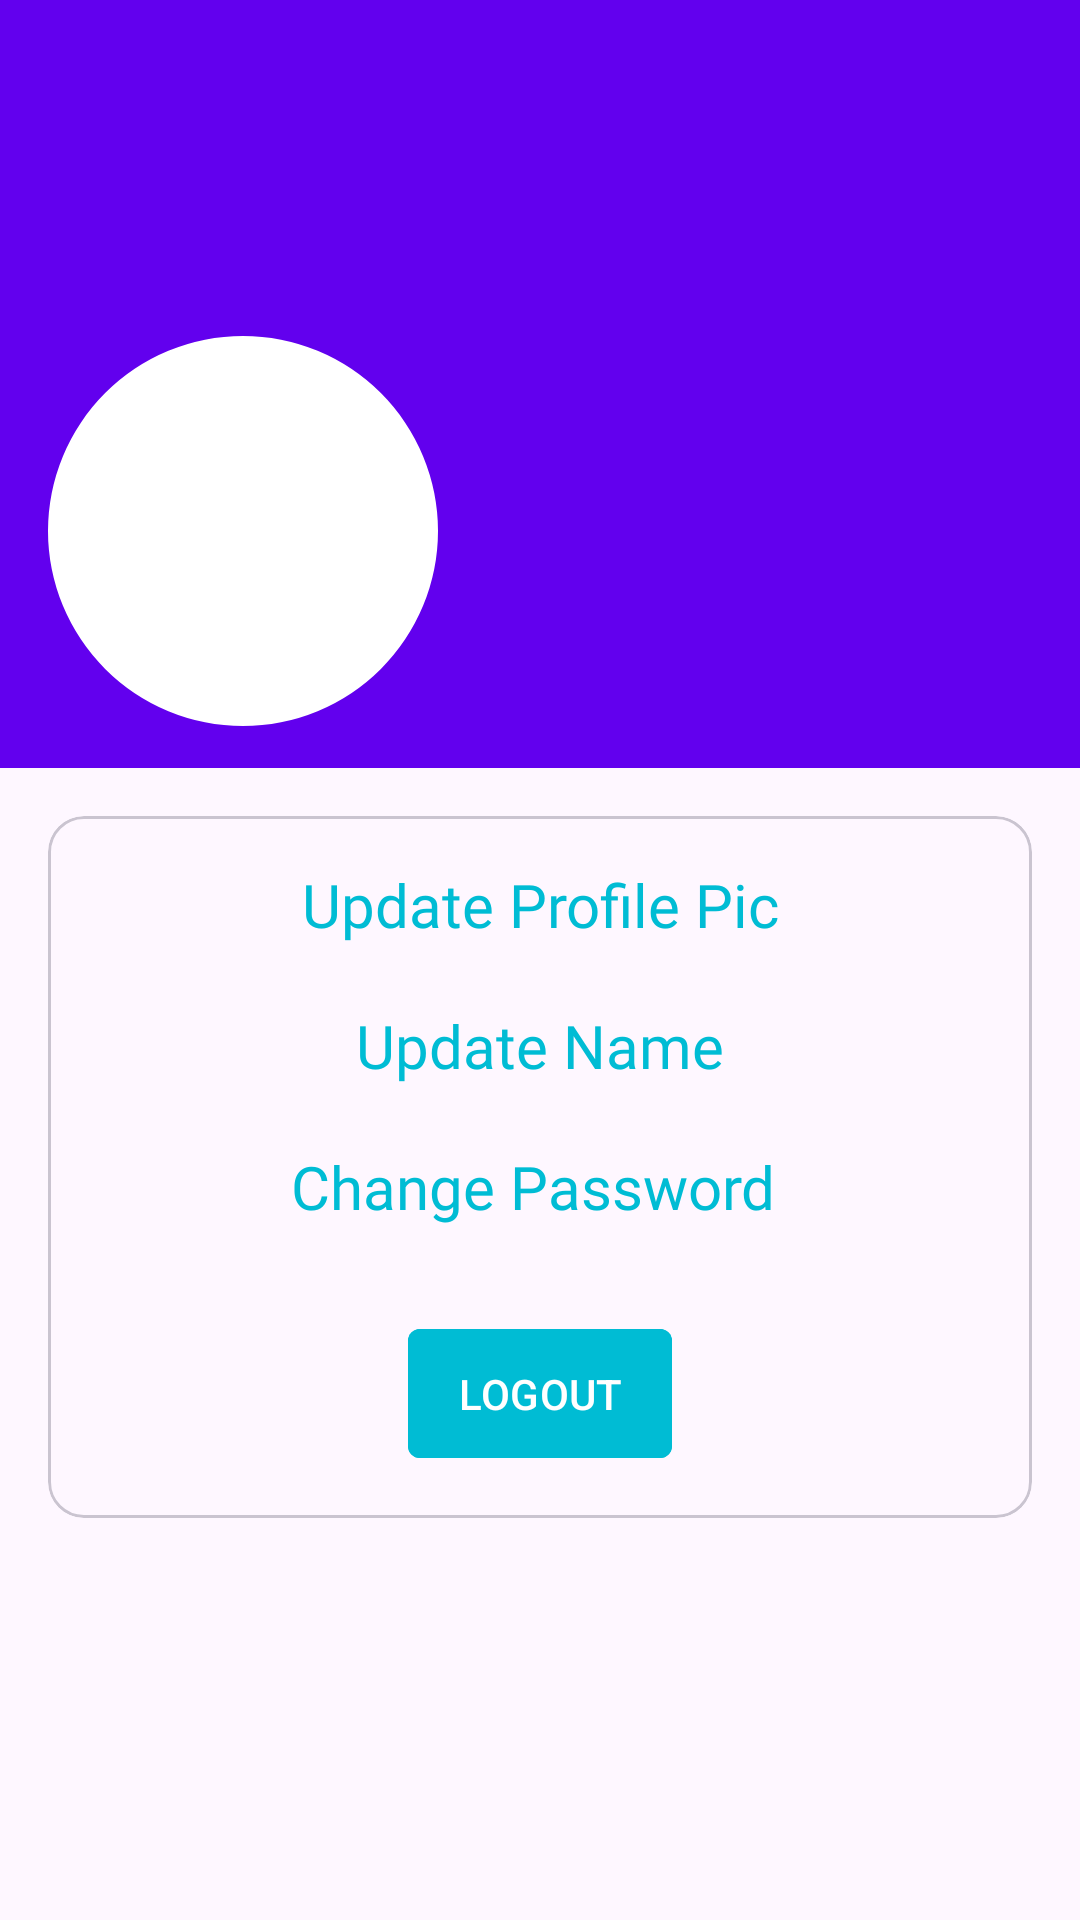

This screen was rendered from an Android layout file. Write that file and the resources it references.
<!-- AndroidManifest.xml: application theme Theme.MUniverse -->
<!-- res/layout/activity_edit_profile_page.xml -->
<?xml version="1.0" encoding="utf-8"?>
<androidx.coordinatorlayout.widget.CoordinatorLayout
    xmlns:android="http://schemas.android.com/apk/res/android"
    xmlns:app="http://schemas.android.com/apk/res-auto"
    android:layout_width="match_parent"
    android:layout_height="match_parent"
    android:fitsSystemWindows="true">

    <com.google.android.material.appbar.AppBarLayout
        android:id="@+id/appbar"
        android:layout_width="match_parent"
        android:layout_height="256dp"
        android:fitsSystemWindows="true"
        android:theme="@style/Theme.MaterialComponents.Light.NoActionBar">

        <com.google.android.material.appbar.CollapsingToolbarLayout
            android:id="@+id/collapsing_toolbar"
            android:layout_width="match_parent"
            android:layout_height="match_parent"
            android:fitsSystemWindows="true"
            app:contentScrim="?attr/colorPrimary"
            app:layout_scrollFlags="scroll|exitUntilCollapsed">

            <com.google.android.material.imageview.ShapeableImageView
                android:id="@+id/setting_profile_image"
                android:layout_width="130dp"
                android:layout_height="130dp"
                android:background="@color/white"
                android:layout_marginStart="16dp"
                android:layout_marginTop="112dp"
                android:scaleType="centerCrop"
                app:layout_collapseMode="parallax"
                app:layout_collapseParallaxMultiplier="0.7"
                app:shapeAppearanceOverlay="@style/ShapeAppearanceOverlay.Material3.CornerSizeFull" />


            <androidx.appcompat.widget.Toolbar
                android:id="@+id/toolbar"
                android:layout_width="match_parent"
                android:layout_height="?attr/actionBarSize"
                app:layout_collapseMode="pin"
                app:popupTheme="@style/Theme.MaterialComponents.Light.NoActionBar" />

        </com.google.android.material.appbar.CollapsingToolbarLayout>
    </com.google.android.material.appbar.AppBarLayout>

    <com.google.android.material.card.MaterialCardView
        android:id="@+id/cardView"
        android:layout_width="match_parent"
        android:layout_height="wrap_content"
        android:layout_margin="16dp"
        app:layout_behavior="@string/appbar_scrolling_view_behavior">

        <LinearLayout
            android:layout_width="match_parent"
            android:layout_height="wrap_content"
            android:orientation="vertical"
            android:padding="16dp">

            <TextView
                android:id="@+id/profilepic"
                android:layout_width="match_parent"
                android:layout_height="wrap_content"
                android:fontFamily="@font/convergences"
                android:text="Update Profile Pic"
                android:textAlignment="center"
                android:textColor="@color/main_blue"
                android:textSize="20sp" />

            <TextView
                android:id="@+id/editname"
                android:layout_width="match_parent"
                android:layout_height="wrap_content"
                android:layout_marginTop="20dp"
                android:fontFamily="@font/convergences"
                android:text="Update Name"
                android:textAlignment="center"
                android:textColor="@color/main_blue"
                android:textSize="20sp" />

            <TextView
                android:id="@+id/changepassword"
                android:layout_width="match_parent"
                android:layout_height="wrap_content"
                android:layout_marginTop="20dp"
                android:fontFamily="@font/convergences"
                android:text="Change Password "
                android:textAlignment="center"
                android:textColor="@color/main_blue"
                android:textSize="20sp" />

            <com.google.android.material.button.MaterialButton
                android:id="@+id/btn_logout"
                android:layout_width="wrap_content"
                android:layout_height="wrap_content"
                android:layout_gravity="center_horizontal"
                android:layout_marginTop="30dp"
                android:backgroundTint="@color/main_blue"
                android:padding="12dp"
                android:text="LOGOUT"
                android:textAllCaps="false"
                android:textColor="@color/white"
                app:cornerRadius="4dp" />

        </LinearLayout>

    </com.google.android.material.card.MaterialCardView>


</androidx.coordinatorlayout.widget.CoordinatorLayout>
<!-- resources referenced by this layout -->
<resources>
  <color name="main_blue">#00BCD4</color>
  <color name="white">#FFFFFFFF</color>
  <style name="ShapeAppearanceOverlay.Material3.CornerSizeFull" parent="">
          <item name="cornerFamily">rounded</item>
          <item name="cornerSize">50%</item>
      </style>
  <style name="Theme.MUniverse" parent="Base.Theme.MUniverse" />
  <style name="Base.Theme.MUniverse" parent="Theme.Material3.DayNight.NoActionBar">
          
          
      </style>
</resources>
